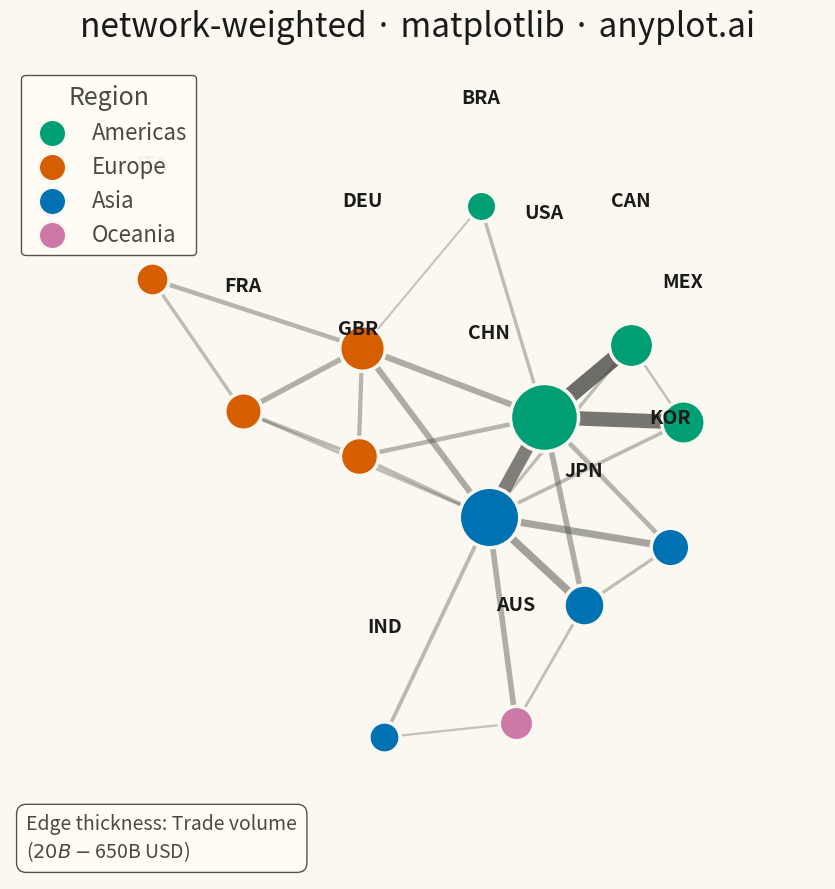

Write the Python code that produced this figure.
""" anyplot.ai
network-weighted: Weighted Network Graph with Edge Thickness
Library: matplotlib 3.10.9 | Python 3.13.13
Quality: 99/100 | Updated: 2026-05-17
"""

import os

import matplotlib.pyplot as plt
import numpy as np


# Theme tokens
THEME = os.getenv("ANYPLOT_THEME", "light")
PAGE_BG = "#FAF8F1" if THEME == "light" else "#1A1A17"
ELEVATED_BG = "#FFFDF6" if THEME == "light" else "#242420"
INK = "#1A1A17" if THEME == "light" else "#F0EFE8"
INK_SOFT = "#4A4A44" if THEME == "light" else "#B8B7B0"

# Okabe-Ito categorical palette (positions 1-4)
OKABE_ITO = ["#009E73", "#D55E00", "#0072B2", "#CC79A7"]

# Data: Trade network between countries (billions USD)
np.random.seed(42)

# Define nodes (countries) with region groups
nodes = {
    "USA": {"group": 0},  # Americas
    "CAN": {"group": 0},
    "MEX": {"group": 0},
    "BRA": {"group": 0},
    "DEU": {"group": 1},  # Europe
    "FRA": {"group": 1},
    "GBR": {"group": 1},
    "ITA": {"group": 1},
    "CHN": {"group": 2},  # Asia
    "JPN": {"group": 2},
    "KOR": {"group": 2},
    "IND": {"group": 2},
    "AUS": {"group": 3},  # Oceania
}

# Define edges with trade volume weights (billions USD)
edges = [
    ("USA", "CAN", 650),
    ("USA", "MEX", 580),
    ("USA", "CHN", 520),
    ("USA", "JPN", 180),
    ("USA", "DEU", 200),
    ("USA", "GBR", 130),
    ("USA", "KOR", 140),
    ("USA", "BRA", 80),
    ("CAN", "CHN", 75),
    ("CAN", "MEX", 40),
    ("MEX", "CHN", 90),
    ("DEU", "FRA", 170),
    ("DEU", "GBR", 120),
    ("DEU", "ITA", 130),
    ("DEU", "CHN", 200),
    ("FRA", "GBR", 90),
    ("FRA", "ITA", 80),
    ("FRA", "CHN", 65),
    ("GBR", "CHN", 95),
    ("CHN", "JPN", 280),
    ("CHN", "KOR", 250),
    ("CHN", "AUS", 180),
    ("CHN", "IND", 100),
    ("JPN", "KOR", 70),
    ("JPN", "AUS", 55),
    ("IND", "AUS", 30),
    ("BRA", "DEU", 20),
]

# Force-directed layout computation
node_list = list(nodes.keys())
n = len(node_list)
node_idx = {name: i for i, name in enumerate(node_list)}

# Initialize positions randomly
pos = np.random.rand(n, 2) * 2 - 1

k = 1.5 / np.sqrt(n)  # Optimal distance
t = 0.5  # Temperature (step size)

for _ in range(300):
    disp = np.zeros((n, 2))

    # Repulsive forces between all pairs
    for i in range(n):
        for j in range(i + 1, n):
            delta = pos[i] - pos[j]
            dist = max(np.linalg.norm(delta), 0.01)
            force = k * k / dist * 1.5
            direction = delta / dist
            disp[i] += direction * force
            disp[j] -= direction * force

    # Attractive forces along edges (weighted)
    for src, tgt, weight in edges:
        i, j = node_idx[src], node_idx[tgt]
        delta = pos[i] - pos[j]
        dist = max(np.linalg.norm(delta), 0.01)
        force = dist * dist / k * (0.8 + weight / 400)
        direction = delta / dist
        disp[i] -= direction * force
        disp[j] += direction * force

    # Apply displacement with temperature limiting
    for i in range(n):
        disp_norm = max(np.linalg.norm(disp[i]), 0.01)
        pos[i] += disp[i] / disp_norm * min(disp_norm, t)

    t *= 0.97  # Cool down

# Normalize positions to [-1, 1]
pos_min = pos.min(axis=0)
pos_max = pos.max(axis=0)
pos = 2 * (pos - pos_min) / (pos_max - pos_min + 0.001) - 1
pos *= 0.75

positions = {name: pos[node_idx[name]] for name in node_list}

# Compute weighted degree for node sizing
weighted_degree = dict.fromkeys(nodes, 0)
for src, tgt, weight in edges:
    weighted_degree[src] += weight
    weighted_degree[tgt] += weight

# Region names and group mapping
region_names = ["Americas", "Europe", "Asia", "Oceania"]
group_colors = {i: OKABE_ITO[i] for i in range(4)}

# Create plot
fig, ax = plt.subplots(figsize=(16, 9), facecolor=PAGE_BG)
ax.set_facecolor(PAGE_BG)

# Edge width and alpha scaling
edge_weights = [w for _, _, w in edges]
max_weight = max(edge_weights)
min_weight = min(edge_weights)
weight_range = max_weight - min_weight

# Draw edges with varying thickness
for src, tgt, weight in edges:
    pos_src = positions[src]
    pos_tgt = positions[tgt]
    norm_w = (weight - min_weight) / weight_range if weight_range > 0 else 0.5
    line_width = 1.5 + norm_w * 10
    alpha = 0.3 + norm_w * 0.5
    ax.plot(
        [pos_src[0], pos_tgt[0]],
        [pos_src[1], pos_tgt[1]],
        color=INK_SOFT,
        linewidth=line_width,
        alpha=alpha,
        solid_capstyle="round",
        zorder=1,
    )

# Node sizes based on weighted degree
max_degree = max(weighted_degree.values())
node_sizes = {name: 400 + (weighted_degree[name] / max_degree) * 2000 for name in nodes}

# Draw nodes
for name, data in nodes.items():
    color = group_colors[data["group"]]
    node_pos = positions[name]
    ax.scatter(node_pos[0], node_pos[1], s=node_sizes[name], c=color, edgecolors=PAGE_BG, linewidths=2.5, zorder=2)

# Draw node labels (above nodes)
for name in nodes:
    node_pos = positions[name]
    node_radius = np.sqrt(node_sizes[name]) / 100
    ax.annotate(
        name,
        (node_pos[0], node_pos[1] + node_radius + 0.06),
        fontsize=14,
        fontweight="bold",
        ha="center",
        va="bottom",
        color=INK,
        zorder=3,
    )

# Region legend
legend_handles = []
for i, region in enumerate(region_names):
    handle = ax.scatter([], [], s=400, c=OKABE_ITO[i], edgecolors=PAGE_BG, linewidths=2, label=region)
    legend_handles.append(handle)

leg = ax.legend(
    handles=legend_handles, loc="upper left", fontsize=16, framealpha=0.95, title="Region", title_fontsize=18
)
if leg:
    leg.get_frame().set_facecolor(ELEVATED_BG)
    leg.get_frame().set_edgecolor(INK_SOFT)
    plt.setp(leg.get_texts(), color=INK_SOFT)
    plt.setp(leg.get_title(), color=INK_SOFT)

# Edge thickness legend
legend_text = f"Edge thickness: Trade volume\n(${min_weight}B - ${max_weight}B USD)"
ax.annotate(
    legend_text,
    xy=(0.02, 0.02),
    xycoords="axes fraction",
    fontsize=14,
    bbox={"boxstyle": "round,pad=0.5", "facecolor": ELEVATED_BG, "edgecolor": INK_SOFT, "alpha": 0.95},
    verticalalignment="bottom",
    color=INK_SOFT,
)

# Style
ax.set_title("network-weighted · matplotlib · anyplot.ai", fontsize=24, fontweight="medium", color=INK, pad=20)
ax.set_xlim(-1.15, 1.15)
ax.set_ylim(-1.15, 1.15)
ax.set_aspect("equal")
ax.axis("off")

plt.tight_layout()
plt.savefig(f"plot-{THEME}.png", dpi=300, bbox_inches="tight", facecolor=PAGE_BG)
